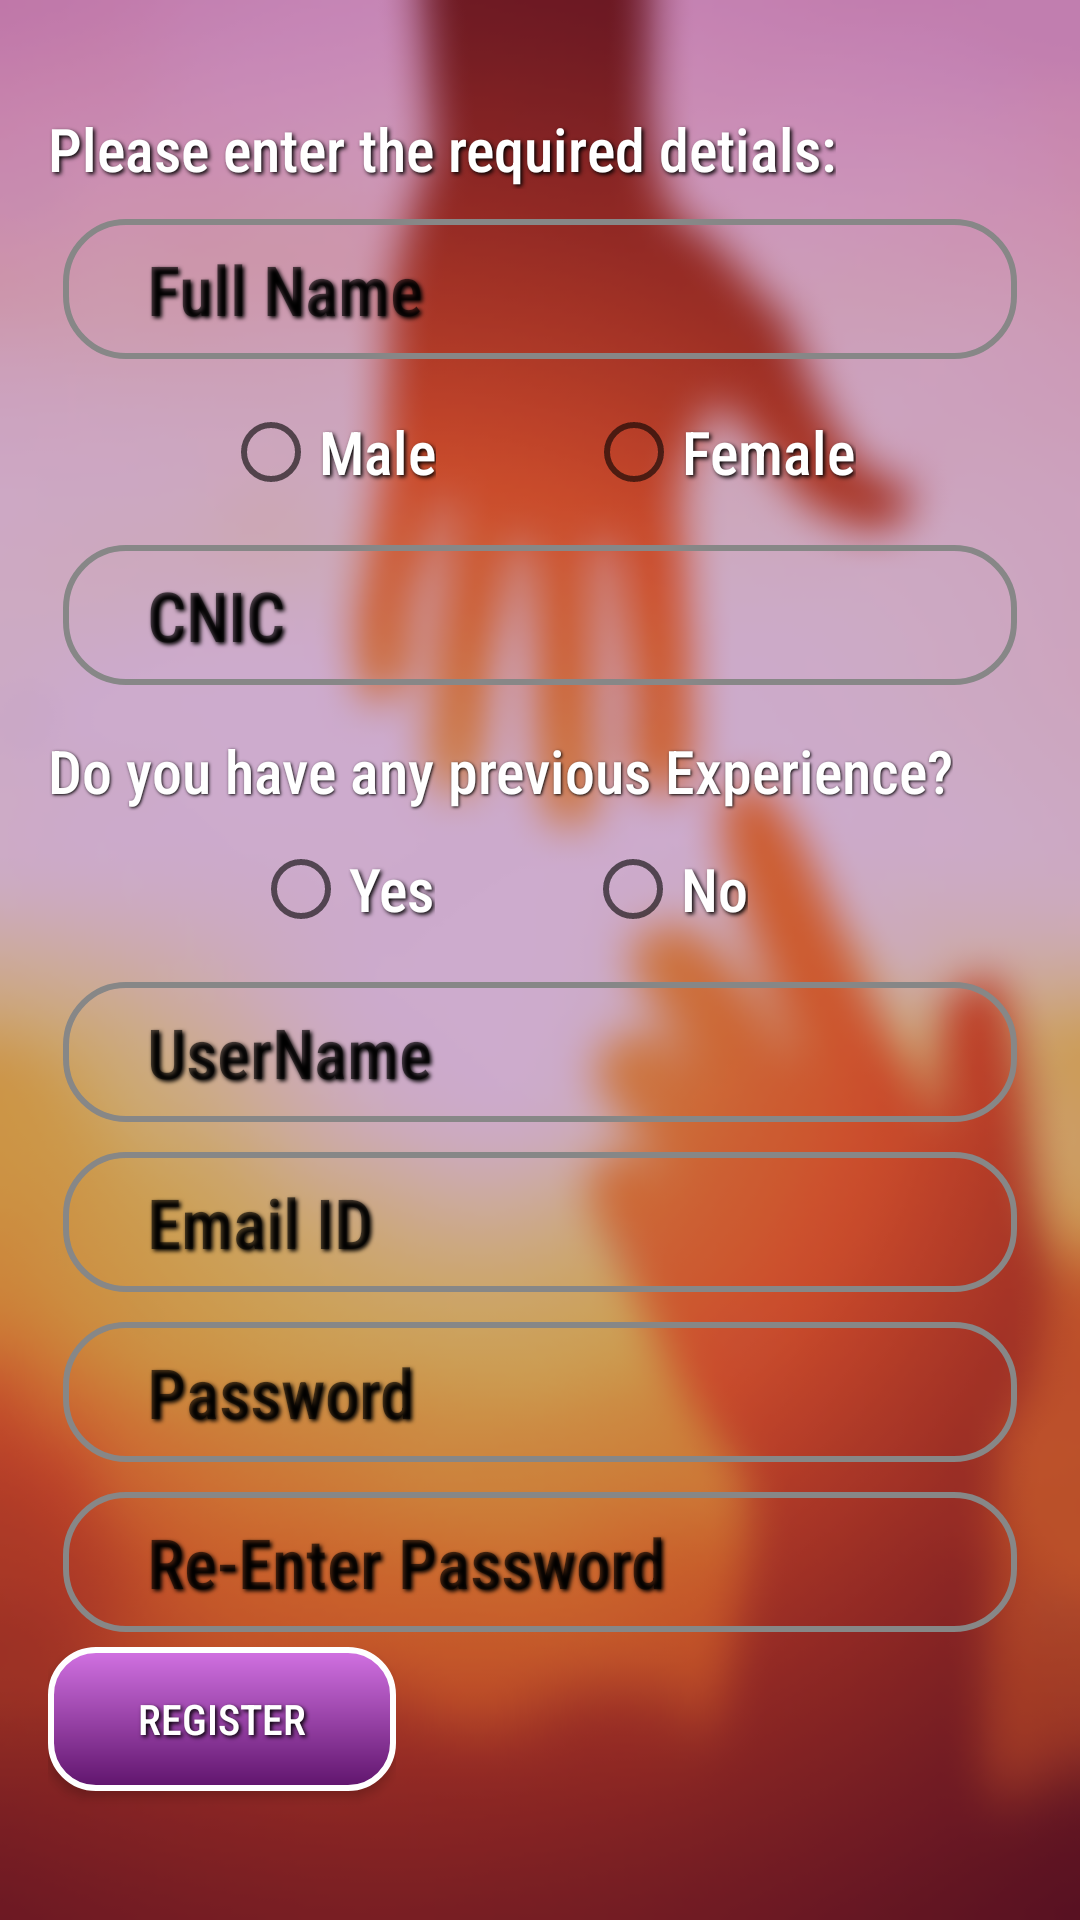

The Android layout XML behind this screen, and the referenced resources:
<!-- AndroidManifest.xml: application theme AppTheme -->
<!-- res/layout/activity_therapist_register.xml -->
<androidx.core.widget.NestedScrollView xmlns:android="http://schemas.android.com/apk/res/android"
    android:layout_width="match_parent"
    android:layout_height="match_parent"
    android:layout_gravity="center"
    android:background="@drawable/blurbackground"
    android:padding="16dp">

    <LinearLayout xmlns:android="http://schemas.android.com/apk/res/android"
        xmlns:tools="http://schemas.android.com/tools"
        android:id="@+id/linearlayout"
        android:layout_width="match_parent"
        android:layout_height="match_parent"
        android:gravity="left"
        android:layout_marginTop="20dp"
        android:orientation="vertical"
        tools:context=".therapistRegisterActivity">

        <TextView
            style="@style/TextColor"
            android:layout_width="wrap_content"
            android:layout_height="match_parent"
            android:layout_gravity="left"
            android:layout_marginBottom="5dp"
            android:text="Please enter the required detials:"
            android:textSize="20dp" />

        <EditText
            android:id="@+id/editTextName"
            style="@style/TextColor"
            android:layout_width="wrap_content"
            android:layout_height="wrap_content"
            android:layout_margin="5dp"
            android:background="@drawable/edittextdesign"
            android:ems="12"
            android:hint="Full Name"
            android:inputType="textPersonName"
            android:textSize="23dp" />

        <RadioGroup

            android:id="@+id/radioGroupGender"
            android:layout_width="wrap_content"
            android:layout_height="wrap_content"
            android:layout_gravity="center_horizontal"
            android:layout_margin="10dp"
            android:orientation="horizontal">

            <RadioButton
                android:id="@+id/male"
                style="@style/TextColor"
                android:layout_width="match_parent"
                android:layout_height="match_parent"
                android:text="Male"
                android:textSize="20dp" />

            <RadioButton
                android:id="@+id/female"
                style="@style/TextColor"
                android:layout_width="match_parent"
                android:layout_height="match_parent"
                android:layout_marginLeft="50dp"
                android:text="Female"
                android:textSize="20dp" />
        </RadioGroup>

        <EditText
            android:id="@+id/editTextCNIC"
            style="@style/TextColor"
            android:layout_width="wrap_content"
            android:layout_height="wrap_content"
            android:layout_margin="5dp"
            android:background="@drawable/edittextdesign"
            android:ems="12"
            android:hint="CNIC"
            android:inputType="number"
            android:textSize="23dp" />

        <LinearLayout
            android:layout_width="wrap_content"
            android:layout_height="wrap_content"
            android:layout_marginTop="10dp"
            android:orientation="vertical">

            <TextView
                style="@style/TextColor"
                android:layout_width="wrap_content"
                android:layout_height="wrap_content"
                android:layout_gravity="center"
                android:shadowColor="@android:color/black"
                android:shadowDx="1"
                android:shadowDy="1"
                android:shadowRadius="2"
                android:text="Do you have any previous Experience?"
                android:textSize="20dp" />

            <RadioGroup
                android:id="@+id/previousExperience"
                android:layout_width="wrap_content"
                android:layout_height="wrap_content"
                android:layout_gravity="center_horizontal"
                android:layout_margin="10dp"
                android:orientation="horizontal">

                <RadioButton
                    android:id="@+id/yes"
                    style="@style/TextColor"
                    android:layout_width="match_parent"
                    android:layout_height="match_parent"
                    android:text="Yes"
                    android:textSize="20dp" />

                <RadioButton
                    android:id="@+id/no"
                    style="@style/TextColor"
                    android:layout_width="match_parent"
                    android:layout_height="match_parent"
                    android:layout_marginLeft="50dp"
                    android:text="No"
                    android:textSize="20dp" />
            </RadioGroup>
        </LinearLayout>

        <EditText

            android:id="@+id/editTextUsername"
            style="@style/TextColor"
            android:layout_width="wrap_content"
            android:layout_height="wrap_content"
            android:layout_margin="5dp"
            android:background="@drawable/edittextdesign"
            android:ems="12"
            android:hint="UserName"
            android:textSize="23dp" />

        <EditText
            android:id="@+id/editTextGmail"
            style="@style/TextColor"
            android:layout_width="wrap_content"
            android:layout_height="wrap_content"
            android:layout_margin="5dp"
            android:background="@drawable/edittextdesign"
            android:ems="12"
            android:hint="Email ID"
            android:inputType="textEmailAddress"
            android:textSize="23dp" />

        <EditText
            android:id="@+id/editTextPassword"
            style="@style/TextColor"
            android:layout_width="wrap_content"
            android:layout_height="wrap_content"
            android:layout_margin="5dp"
            android:background="@drawable/edittextdesign"
            android:ems="12"
            android:hint="Password"
            android:inputType="textPassword"
            android:textSize="23dp" />

        <EditText
            android:id="@+id/editTextRePassword"
            style="@style/TextColor"
            android:layout_width="wrap_content"
            android:layout_height="wrap_content"
            android:layout_margin="5dp"
            android:background="@drawable/edittextdesign"
            android:ems="12"
            android:hint="Re-Enter Password"
            android:inputType="textPassword"
            android:textSize="23dp" />

        <LinearLayout
            android:layout_width="wrap_content"
            android:layout_height="wrap_content"
            >
        <Button
            android:id="@+id/buttonRegister"
            style="@style/TextColor"
            android:layout_width="wrap_content"
            android:layout_height="wrap_content"
            android:layout_gravity="center_horizontal"
            android:layout_marginTop="10dp"
            android:background="@drawable/button_default"
            android:text="Register" />

        <ProgressBar
            android:id="@+id/simpleProgressBar"
            android:layout_width="wrap_content"
            android:layout_height="wrap_content"
            android:layout_gravity="center"
            android:visibility="gone" />
        </LinearLayout>
        <TextView
            android:id="@+id/textViewRegister"
            style="@style/TextColor"
            android:layout_width="match_parent"
            android:layout_height="wrap_content"
            android:layout_gravity="bottom"
            android:layout_margin="10dp"
            android:onClick="call_LoginPage"
            android:padding="10dp"
            android:text="Already Registered? Login now!"
            android:textSize="19dp"
            android:textStyle="bold" />
    </LinearLayout>
</androidx.core.widget.NestedScrollView>
<!-- resources referenced by this layout -->
<resources>
  <!-- drawable blurbackground: png bitmap (drawable-v24, 78040 bytes) -->
  <!-- drawable button_default (drawable) -->
  <?xml version="1.0" encoding="utf-8"?>
  
  <shape xmlns:android="http://schemas.android.com/apk/res/android"
      android:shape="rectangle">
  
      <gradient
          android:angle="90"
          android:endColor="#D272E3"
          android:startColor="#5F146C" />
  
      <padding
          android:bottom="5dp"
          android:left="30dp"
          android:right="30dp"
          android:top="5dp" />
  
      <stroke
          android:width="2dp"
          android:color="#FFF" />
      
  
      <corners android:radius="15dp" />
  
  </shape>
  <!-- drawable edittextdesign (drawable) -->
  <?xml version="1.0" encoding="utf-8"?>
  
  <shape xmlns:android="http://schemas.android.com/apk/res/android" android:shape="rectangle">
  
      <corners android:radius="20dp" />
      <stroke
          android:width="2dp"
          android:color="#878787"
          />
      <padding android:left="28dp"
          android:top="8dp"
          android:bottom="8dp"
          android:right="8dp"
          />
  </shape>
  <style name="TextColor">
          <item name="android:textColor">#ffffff</item>
          <item name="android:shadowDx">2</item>
          <item name="android:shadowDy">2</item>
          <item name="android:shadowRadius">3</item>
          <item name="android:shadowColor">@android:color/black</item>
          <item name="fontFamily">sans-serif-condensed-medium</item>
      </style>
  <style name="AppTheme" parent="Theme.AppCompat.Light.DarkActionBar">
          
          <item name="colorPrimary">@color/primaryColor</item>
          <item name="colorPrimaryDark">@color/primaryDarkColor</item>
          <item name="colorAccent">@color/primaryLightColor</item>
  
      </style>
  <color name="primaryColor">#8e24aa</color>
  <color name="primaryDarkColor">#5c007a</color>
  <color name="primaryLightColor">#c158dc</color>
</resources>
